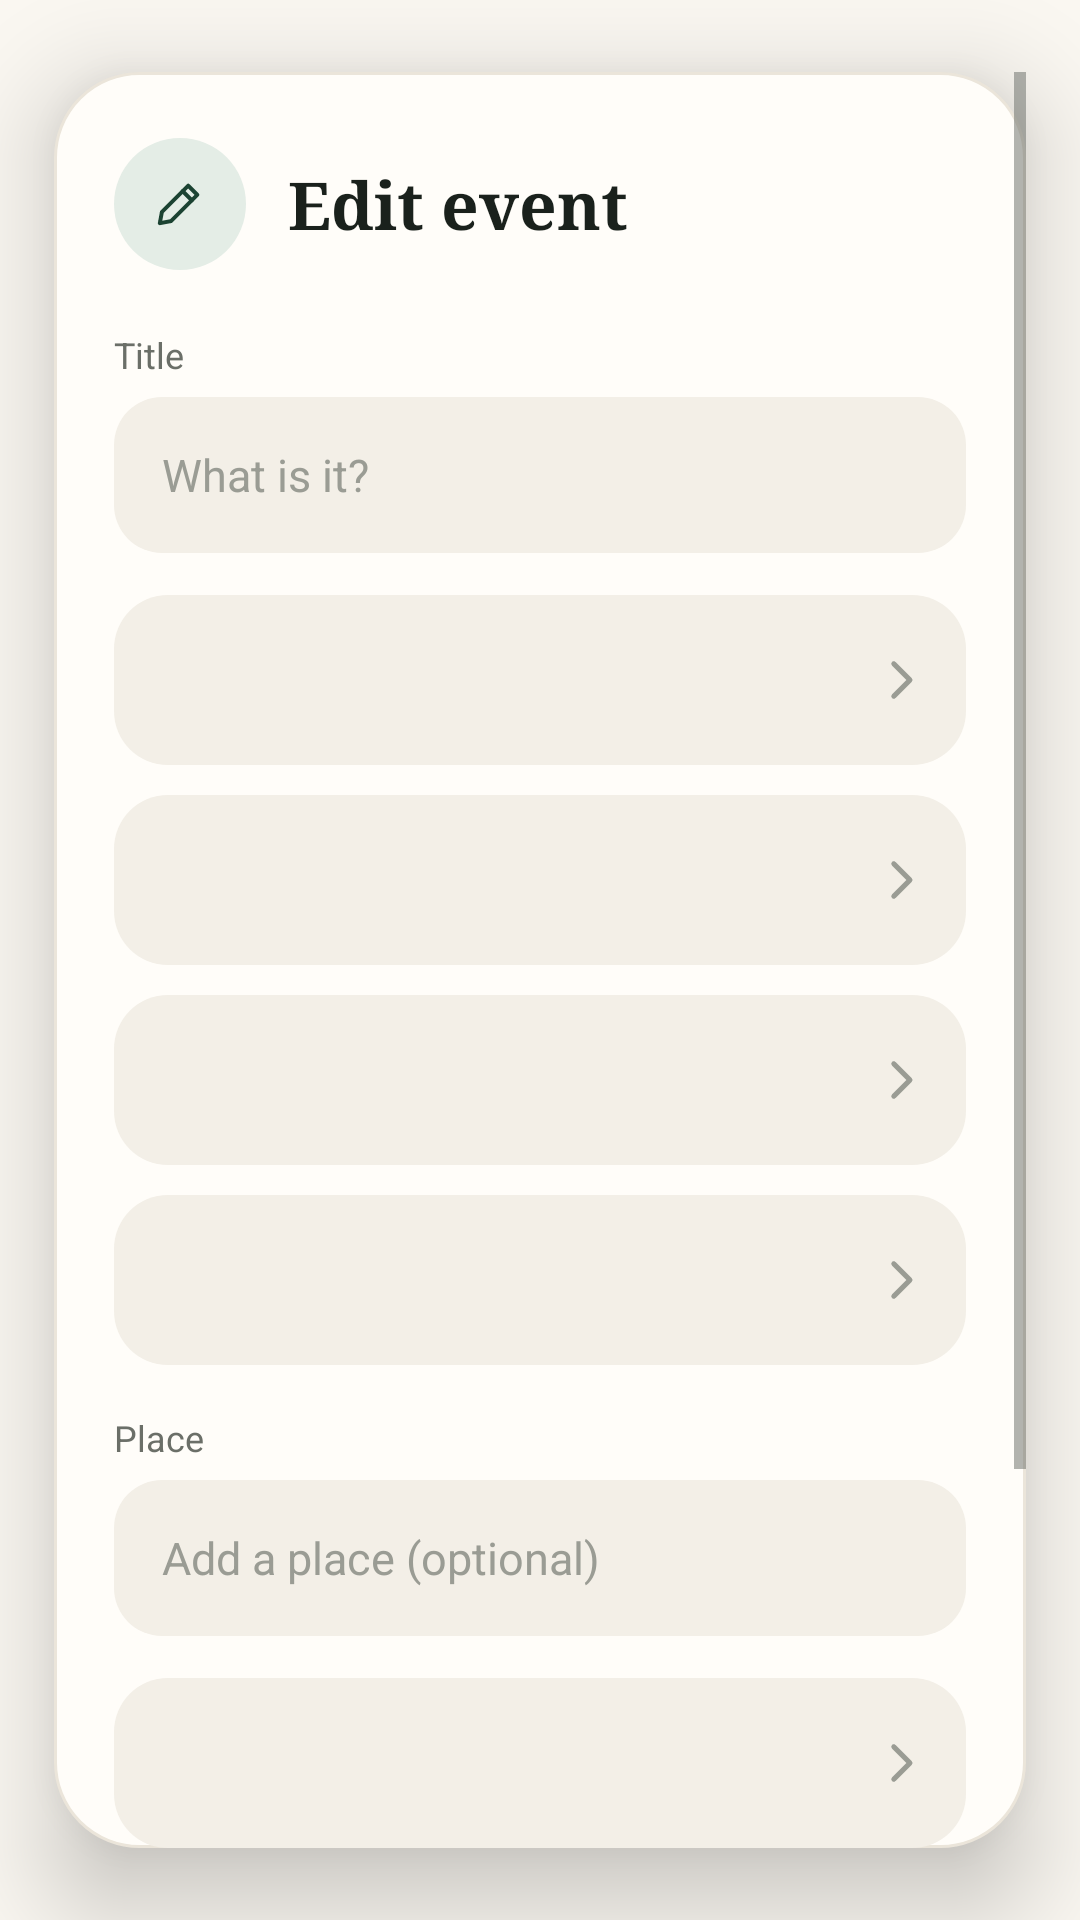

Reconstruct the res/layout file that produces this screen, plus the resources it refers to.
<!-- AndroidManifest.xml: application theme Theme.VoiceRecorder -->
<!-- res/layout/dialog_calendar_event.xml -->
<?xml version="1.0" encoding="utf-8"?>
<FrameLayout
    xmlns:android="http://schemas.android.com/apk/res/android"
    xmlns:app="http://schemas.android.com/apk/res-auto"
    android:layout_width="match_parent"
    android:layout_height="wrap_content"
    android:paddingHorizontal="18dp"
    android:paddingVertical="24dp"
    android:clipToPadding="false"
    android:clipChildren="false">

    <FrameLayout
        android:id="@+id/card"
        android:layout_width="match_parent"
        android:layout_height="wrap_content"
        android:background="@drawable/bg_dialog_card"
        android:elevation="20dp">

        <ScrollView
            android:layout_width="match_parent"
            android:layout_height="wrap_content"
            android:fillViewport="false">

            <LinearLayout
                android:layout_width="match_parent"
                android:layout_height="wrap_content"
                android:orientation="vertical"
                android:paddingHorizontal="20dp"
                android:paddingTop="22dp"
                android:paddingBottom="20dp">

                <LinearLayout
                    android:layout_width="match_parent"
                    android:layout_height="wrap_content"
                    android:orientation="horizontal"
                    android:gravity="center_vertical">

                    <FrameLayout
                        android:layout_width="44dp"
                        android:layout_height="44dp"
                        android:background="@drawable/bg_circle_forest_soft">

                        <ImageView
                            android:layout_width="21dp"
                            android:layout_height="21dp"
                            android:layout_gravity="center"
                            android:src="@drawable/ic_edit"
                            android:importantForAccessibility="no"
                            android:contentDescription="@null"
                            app:tint="@color/forest" />

                    </FrameLayout>

                    <TextView
                        android:layout_width="0dp"
                        android:layout_height="wrap_content"
                        android:layout_weight="1"
                        android:layout_marginStart="14dp"
                        android:text="@string/calendar_edit_title"
                        style="@style/Text.Title"
                        android:textSize="22sp" />

                </LinearLayout>

                <TextView
                    android:layout_width="match_parent"
                    android:layout_height="wrap_content"
                    android:layout_marginTop="20dp"
                    android:text="@string/calendar_field_title"
                    style="@style/Text.Label"
                    android:textSize="12sp" />

                <EditText
                    android:id="@+id/inputTitle"
                    android:layout_width="match_parent"
                    android:layout_height="wrap_content"
                    android:layout_marginTop="6dp"
                    android:minHeight="52dp"
                    android:background="@drawable/bg_input"
                    android:paddingHorizontal="16dp"
                    android:paddingVertical="12dp"
                    android:inputType="textCapSentences"
                    android:maxLines="2"
                    android:importantForAutofill="no"
                    android:hint="@string/calendar_field_title_hint"
                    android:textColorHint="@color/text_tertiary"
                    style="@style/Text.BodyStrong" />

                <include
                    android:id="@+id/rowDate"
                    layout="@layout/item_editor_row"
                    android:layout_width="match_parent"
                    android:layout_height="wrap_content"
                    android:layout_marginTop="14dp" />

                <include
                    android:id="@+id/rowAllDay"
                    layout="@layout/item_editor_row"
                    android:layout_width="match_parent"
                    android:layout_height="wrap_content"
                    android:layout_marginTop="10dp" />

                <include
                    android:id="@+id/rowStart"
                    layout="@layout/item_editor_row"
                    android:layout_width="match_parent"
                    android:layout_height="wrap_content"
                    android:layout_marginTop="10dp" />

                <include
                    android:id="@+id/rowEnd"
                    layout="@layout/item_editor_row"
                    android:layout_width="match_parent"
                    android:layout_height="wrap_content"
                    android:layout_marginTop="10dp" />

                <TextView
                    android:layout_width="match_parent"
                    android:layout_height="wrap_content"
                    android:layout_marginTop="16dp"
                    android:text="@string/calendar_field_location"
                    style="@style/Text.Label"
                    android:textSize="12sp" />

                <EditText
                    android:id="@+id/inputLocation"
                    android:layout_width="match_parent"
                    android:layout_height="wrap_content"
                    android:layout_marginTop="6dp"
                    android:minHeight="52dp"
                    android:background="@drawable/bg_input"
                    android:paddingHorizontal="16dp"
                    android:paddingVertical="12dp"
                    android:inputType="textCapWords"
                    android:maxLines="2"
                    android:importantForAutofill="no"
                    android:hint="@string/calendar_field_location_hint"
                    android:textColorHint="@color/text_tertiary"
                    style="@style/Text.BodyStrong" />

                <include
                    android:id="@+id/rowCalendar"
                    layout="@layout/item_editor_row"
                    android:layout_width="match_parent"
                    android:layout_height="wrap_content"
                    android:layout_marginTop="14dp" />

                <include
                    android:id="@+id/rowReminder"
                    layout="@layout/item_editor_row"
                    android:layout_width="match_parent"
                    android:layout_height="wrap_content"
                    android:layout_marginTop="10dp" />

                <LinearLayout
                    android:layout_width="match_parent"
                    android:layout_height="wrap_content"
                    android:layout_marginTop="22dp"
                    android:orientation="horizontal">

                    <TextView
                        android:id="@+id/btnCancel"
                        android:layout_width="0dp"
                        android:layout_height="52dp"
                        android:layout_weight="1"
                        android:gravity="center"
                        android:background="@drawable/bg_button_outline"
                        android:foreground="?attr/selectableItemBackground"
                        android:text="@string/cancel"
                        android:textColor="@color/forest"
                        android:textSize="15sp"
                        android:textStyle="bold"
                        android:clickable="true"
                        android:focusable="true" />

                    <TextView
                        android:id="@+id/btnSave"
                        android:layout_width="0dp"
                        android:layout_height="52dp"
                        android:layout_weight="1"
                        android:layout_marginStart="12dp"
                        android:gravity="center"
                        android:background="@drawable/bg_button_forest"
                        android:foreground="?attr/selectableItemBackground"
                        android:text="@string/calendar_edit_done"
                        android:textColor="@color/on_forest"
                        android:textSize="15sp"
                        android:textStyle="bold"
                        android:clickable="true"
                        android:focusable="true" />

                </LinearLayout>

            </LinearLayout>

        </ScrollView>

    </FrameLayout>

</FrameLayout>
<!-- res/layout/item_editor_row.xml (included above) -->
<?xml version="1.0" encoding="utf-8"?>
<LinearLayout
    xmlns:android="http://schemas.android.com/apk/res/android"
    xmlns:app="http://schemas.android.com/apk/res-auto"
    android:layout_width="match_parent"
    android:layout_height="wrap_content"
    android:minHeight="56dp"
    android:orientation="horizontal"
    android:gravity="center_vertical"
    android:background="@drawable/bg_dialog_choice"
    android:foreground="?attr/selectableItemBackground"
    android:paddingStart="14dp"
    android:paddingEnd="12dp"
    android:paddingVertical="10dp"
    android:clickable="true"
    android:focusable="true">

    <ImageView
        android:id="@+id/icon"
        android:layout_width="20dp"
        android:layout_height="20dp"
        android:importantForAccessibility="no"
        android:contentDescription="@null"
        app:tint="@color/forest" />

    <LinearLayout
        android:layout_width="0dp"
        android:layout_height="wrap_content"
        android:layout_weight="1"
        android:layout_marginStart="14dp"
        android:orientation="vertical">

        <TextView
            android:id="@+id/label"
            android:layout_width="match_parent"
            android:layout_height="wrap_content"
            style="@style/Text.Label"
            android:textSize="12sp" />

        <TextView
            android:id="@+id/value"
            android:layout_width="match_parent"
            android:layout_height="wrap_content"
            style="@style/Text.BodyStrong"
            android:textSize="15sp" />

    </LinearLayout>

    <ImageView
        android:id="@+id/chevron"
        android:layout_width="20dp"
        android:layout_height="20dp"
        android:layout_marginStart="8dp"
        android:src="@drawable/ic_chevron_right"
        android:importantForAccessibility="no"
        android:contentDescription="@null"
        app:tint="@color/text_tertiary" />

    <com.example.voicerecorder.ui.ToggleView
        android:id="@+id/toggle"
        android:layout_width="wrap_content"
        android:layout_height="wrap_content"
        android:layout_marginStart="8dp"
        android:visibility="gone" />

</LinearLayout>
<!-- resources referenced by this layout -->
<resources>
  <color name="forest">#1B4332</color>
  <color name="on_forest">#FFFFFF</color>
  <color name="text_tertiary">#9A9C94</color>
  <!-- drawable bg_button_forest (drawable) -->
  <?xml version="1.0" encoding="utf-8"?>
  <shape xmlns:android="http://schemas.android.com/apk/res/android" android:shape="rectangle">
      <solid android:color="@color/forest" />
      <corners android:radius="30dp" />
  </shape>
  <!-- drawable bg_button_outline (drawable) -->
  <?xml version="1.0" encoding="utf-8"?>
  <shape xmlns:android="http://schemas.android.com/apk/res/android" android:shape="rectangle">
      <solid android:color="@color/surface" />
      <corners android:radius="30dp" />
      <stroke android:width="1.2dp" android:color="@color/dialog_outline" />
  </shape>
  <!-- drawable bg_circle_forest_soft (drawable) -->
  <?xml version="1.0" encoding="utf-8"?>
  <shape xmlns:android="http://schemas.android.com/apk/res/android" android:shape="oval">
      <solid android:color="@color/forest_soft" />
  </shape>
  <!-- drawable bg_dialog_card (drawable) -->
  <?xml version="1.0" encoding="utf-8"?>
  <shape xmlns:android="http://schemas.android.com/apk/res/android" android:shape="rectangle">
      <solid android:color="@color/surface" />
      <corners android:radius="28dp" />
      <stroke android:width="1dp" android:color="@color/stroke" />
  </shape>
  <!-- drawable bg_dialog_choice (drawable) -->
  <?xml version="1.0" encoding="utf-8"?>
  <shape xmlns:android="http://schemas.android.com/apk/res/android" android:shape="rectangle">
      <solid android:color="@color/surface_sunken" />
      <corners android:radius="18dp" />
  </shape>
  <!-- drawable bg_input (drawable) -->
  <?xml version="1.0" encoding="utf-8"?>
  <shape xmlns:android="http://schemas.android.com/apk/res/android" android:shape="rectangle">
      <solid android:color="@color/surface_sunken" />
      <corners android:radius="16dp" />
  </shape>
  <string name="calendar_edit_done">Done</string>
  <string name="calendar_edit_title">Edit event</string>
  <string name="calendar_field_location">Place</string>
  <string name="calendar_field_location_hint">Add a place (optional)</string>
  <string name="calendar_field_title">Title</string>
  <string name="calendar_field_title_hint">What is it?</string>
  <string name="cancel">Cancel</string>
  <style name="Text.BodyStrong" parent="Text.Body">
          <item name="android:textColor">@color/text_primary</item>
      </style>
  <style name="Text.Label" parent="">
          <item name="android:textSize">13sp</item>
          <item name="android:textColor">@color/text_secondary</item>
      </style>
  <style name="Text.Title" parent="">
          <item name="android:fontFamily">serif</item>
          <item name="android:textStyle">bold</item>
          <item name="android:textSize">22sp</item>
          <item name="android:textColor">@color/text_primary</item>
          <item name="android:lineSpacingMultiplier">1.15</item>
      </style>
  <color name="surface">#FFFDF9</color>
  <color name="dialog_outline">#A8BFAE</color>
  <color name="forest_soft">#E4EDE6</color>
  <color name="stroke">#EBE5DA</color>
  <color name="surface_sunken">#F3EFE7</color>
  <color name="text_primary">#1A211C</color>
  <style name="Text.Body" parent="">
          <item name="android:textSize">15sp</item>
          <item name="android:textColor">@color/text_secondary</item>
          <item name="android:lineSpacingExtra">4sp</item>
      </style>
  <color name="text_secondary">#6B6F68</color>
  <color name="forest_dark">#143428</color>
  <color name="background">#FAF7F1</color>
</resources>
